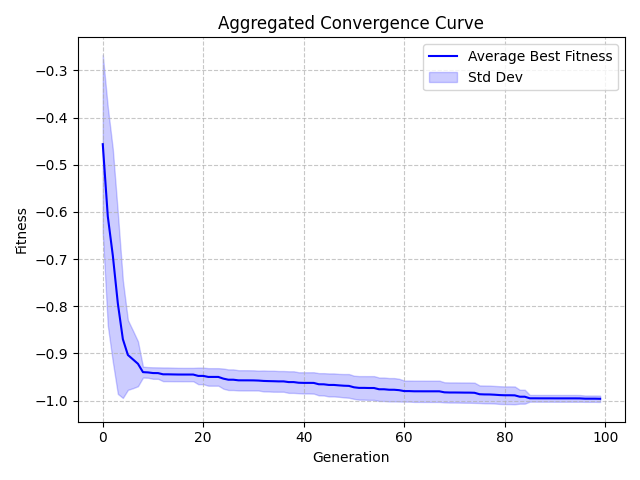

Values plotted in this chart, from the file beside it:
Generation, Value, StdDev
0, -0.4563, 0.1896
1, -0.6094, 0.2317
2, -0.6925, 0.2257
3, -0.7942, 0.1919
4, -0.8699, 0.1247
5, -0.9034, 0.07402
6, -0.9127, 0.06117
7, -0.9221, 0.04769
8, -0.9398, 0.01159
9, -0.9404, 0.01127
10, -0.9418, 0.01223
11, -0.9419, 0.01216
12, -0.9445, 0.01452
13, -0.9445, 0.01451
14, -0.9447, 0.01436
15, -0.9449, 0.01421
16, -0.9449, 0.01418
17, -0.9449, 0.01418
18, -0.9449, 0.01418
19, -0.9478, 0.01758
20, -0.9478, 0.01757
21, -0.95, 0.01861
22, -0.95, 0.01861
23, -0.95, 0.0186
24, -0.9536, 0.02139
25, -0.9559, 0.02187
26, -0.9559, 0.02187
27, -0.9572, 0.02143
28, -0.9572, 0.02149
29, -0.9573, 0.02147
30, -0.9574, 0.02138
31, -0.9577, 0.02108
32, -0.9585, 0.0222
33, -0.9588, 0.02202
34, -0.9591, 0.02228
35, -0.9594, 0.02197
36, -0.9594, 0.02197
37, -0.9609, 0.02293
38, -0.9609, 0.02293
39, -0.9624, 0.02222
40, -0.9626, 0.02251
41, -0.9626, 0.02251
42, -0.9627, 0.02267
43, -0.9655, 0.02355
44, -0.9657, 0.02367
45, -0.967, 0.02438
46, -0.967, 0.02438
47, -0.9679, 0.02431
48, -0.9686, 0.02476
49, -0.969, 0.02512
50, -0.972, 0.02457
51, -0.9732, 0.02498
52, -0.9732, 0.02498
53, -0.9735, 0.02521
54, -0.9735, 0.02521
55, -0.9762, 0.02488
56, -0.9762, 0.02488
57, -0.9772, 0.02477
58, -0.9772, 0.02479
59, -0.9781, 0.02413
... 40 more rows
